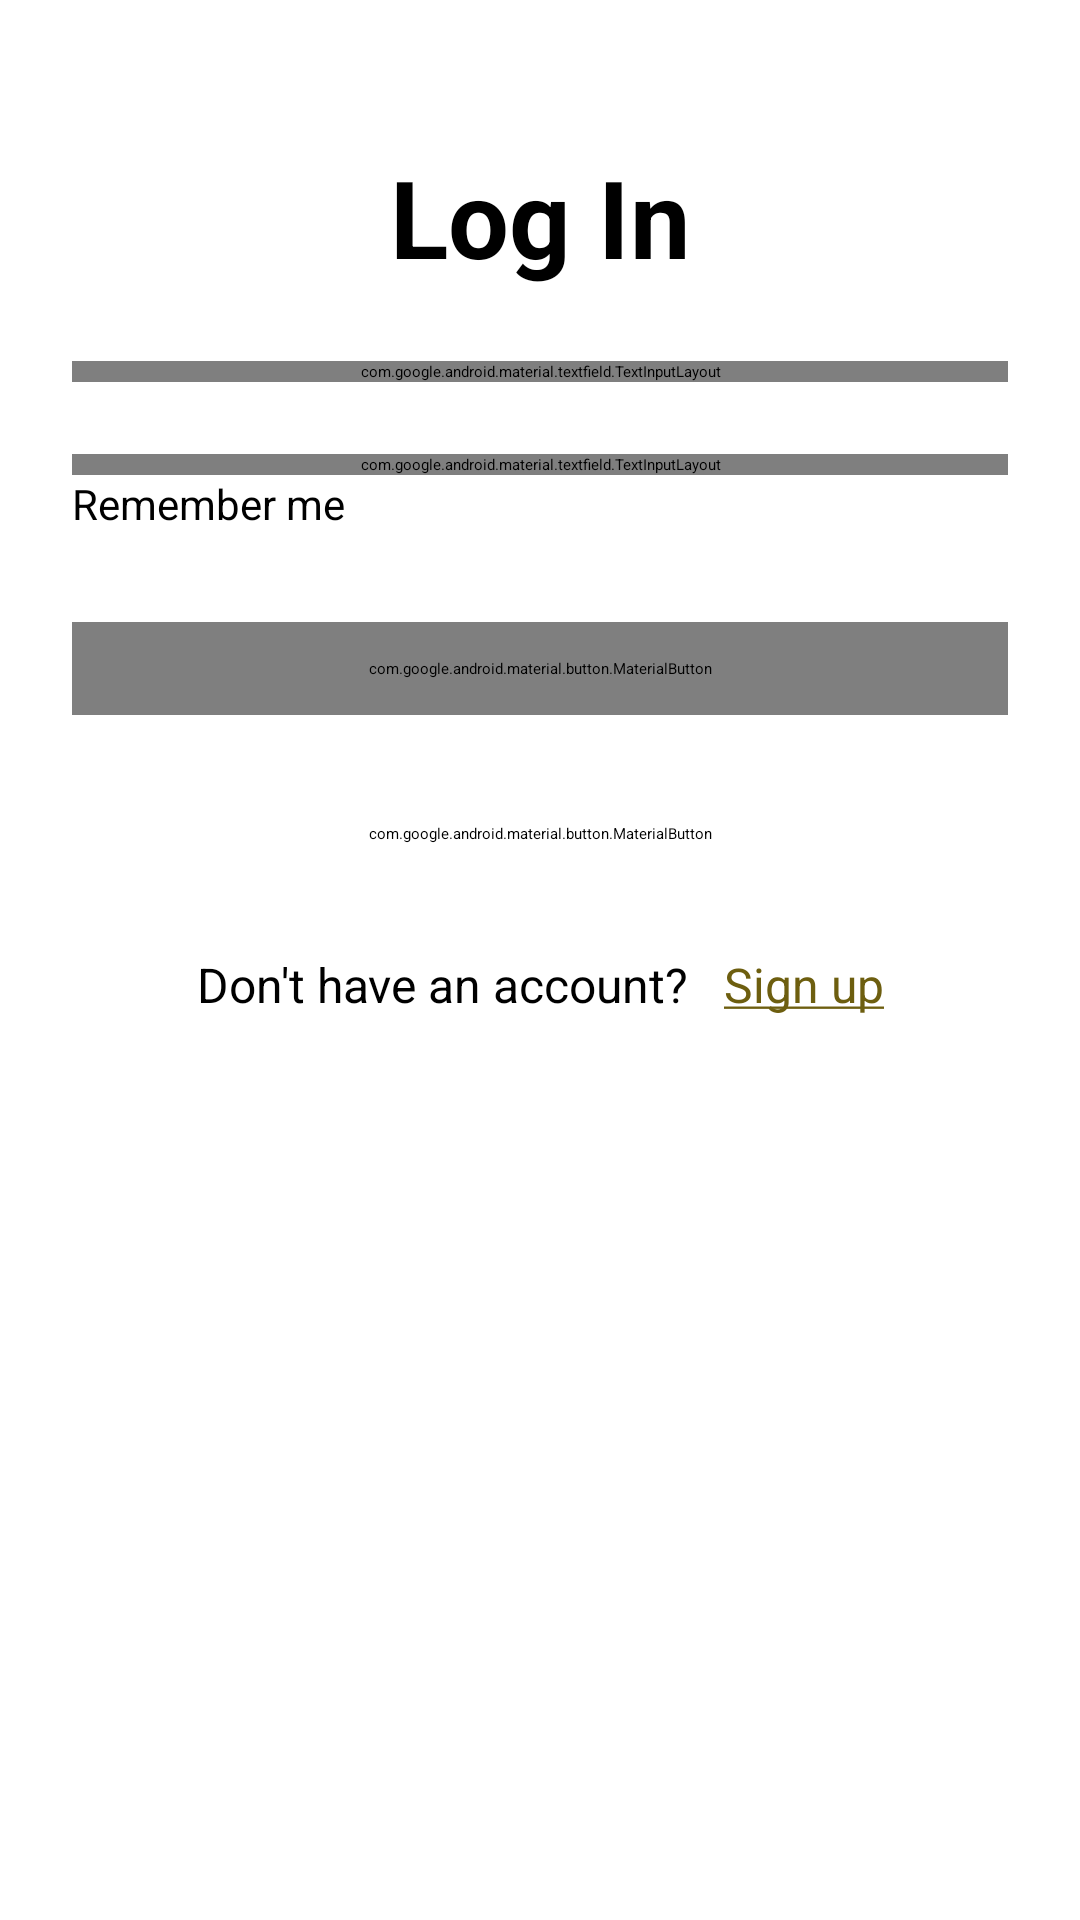

Write the Android layout XML for this screen, with the resource values it uses.
<!-- AndroidManifest.xml: application theme Theme.NextStep -->
<!-- res/layout/fragment_login.xml -->
<?xml version="1.0" encoding="utf-8"?>
<androidx.constraintlayout.widget.ConstraintLayout xmlns:android="http://schemas.android.com/apk/res/android"
    xmlns:app="http://schemas.android.com/apk/res-auto"
    xmlns:tools="http://schemas.android.com/tools"
    android:layout_width="match_parent"
    android:layout_height="match_parent"
    android:paddingHorizontal="@dimen/pd_screen_horizontal"
    tools:context=".presentation.screen.login.LoginFragment">

    <androidx.appcompat.widget.AppCompatTextView
        android:id="@+id/tvTitle"
        android:layout_width="wrap_content"
        android:layout_height="wrap_content"
        android:layout_marginTop="48dp"
        android:text="@string/log_in"
        android:textSize="@dimen/title_regular"
        android:textStyle="bold"
        app:layout_constraintEnd_toEndOf="parent"
        app:layout_constraintStart_toStartOf="parent"
        app:layout_constraintTop_toTopOf="parent" />


    <com.google.android.material.textfield.TextInputLayout
        android:id="@+id/tlEmail"
        android:layout_width="match_parent"
        android:layout_height="wrap_content"
        android:layout_marginTop="@dimen/distance_md"
        android:hint="@string/email"
        app:layout_constraintTop_toBottomOf="@id/tvTitle">

        <com.google.android.material.textfield.TextInputEditText
            android:id="@+id/etEmail"
            android:layout_width="match_parent"
            android:layout_height="wrap_content"
            android:inputType="textEmailAddress" />
    </com.google.android.material.textfield.TextInputLayout>

    <com.google.android.material.textfield.TextInputLayout
        android:id="@+id/tlPassword"
        android:layout_width="match_parent"
        android:layout_height="wrap_content"
        android:layout_marginTop="@dimen/distance_md"
        android:hint="@string/password"
        app:layout_constraintTop_toBottomOf="@id/tlEmail">

        <com.google.android.material.textfield.TextInputEditText
            android:id="@+id/etPassword"
            android:layout_width="match_parent"
            android:layout_height="wrap_content"
            android:inputType="textEmailAddress" />
    </com.google.android.material.textfield.TextInputLayout>

    <androidx.appcompat.widget.AppCompatCheckBox
        android:id="@+id/cbRememberMe"
        android:layout_width="wrap_content"
        android:layout_height="wrap_content"
        android:text="@string/remember_me"
        android:textSize="14sp"
        app:layout_constraintStart_toStartOf="@id/tlPassword"
        app:layout_constraintTop_toBottomOf="@id/tlPassword" />


    <com.google.android.material.button.MaterialButton
        android:id="@+id/btnLogin"
        android:layout_width="match_parent"
        android:layout_height="wrap_content"
        android:layout_marginTop="30dp"
        android:paddingVertical="@dimen/btn_vertical_padding"
        android:text="@string/log_in"
        android:textAllCaps="false"
        android:textSize="@dimen/body_regular"
        app:layout_constraintTop_toBottomOf="@id/cbRememberMe" />

    
    <com.google.android.material.button.MaterialButton
        android:id="@+id/btnGoogleSignIn"
        android:layout_width="match_parent"
        android:layout_height="wrap_content"
        android:layout_marginTop="@dimen/distance_md"
        android:textSize="@dimen/body_regular"
        android:backgroundTint="@android:color/transparent"
        android:paddingVertical="@dimen/btn_vertical_padding"
        android:text="@string/continue_with_google"
        android:textAllCaps="false"
        android:textColor="@color/md_theme_primary"
        app:icon="@drawable/ic_google"
        app:iconGravity="textStart"
        app:iconTint="@null"
        app:layout_constraintEnd_toEndOf="parent"
        app:layout_constraintStart_toStartOf="parent"
        app:layout_constraintTop_toBottomOf="@id/btnLogin"
        app:strokeColor="@color/md_theme_primary"
        app:strokeWidth="2dp" />

    <LinearLayout
        android:id="@+id/LayoutSignUp"
        android:layout_width="wrap_content"
        android:layout_height="wrap_content"
        android:layout_gravity="center_horizontal"
        android:layout_marginTop="@dimen/distance_md"
        android:orientation="horizontal"
        app:layout_constraintEnd_toEndOf="parent"
        app:layout_constraintStart_toStartOf="parent"
        app:layout_constraintTop_toBottomOf="@id/btnGoogleSignIn">

        <androidx.appcompat.widget.AppCompatTextView
            android:id="@+id/tvHaveAccount"
            android:layout_width="wrap_content"
            android:layout_height="wrap_content"
            android:layout_marginEnd="12dp"
            android:text="@string/don_t_have_an_account"
            android:textSize="@dimen/body_regular" />

        <androidx.appcompat.widget.AppCompatTextView
            android:id="@+id/btnRegister"
            android:layout_width="wrap_content"
            android:layout_height="wrap_content"
            android:clickable="true"
            android:focusable="true"
            android:text="@string/sign_up_underline"
            android:textColor="@color/md_theme_primary"
            android:textSize="@dimen/body_regular" />
    </LinearLayout>


    <ProgressBar
        android:id="@+id/loader"
        android:layout_width="wrap_content"
        android:layout_height="wrap_content"
        android:visibility="gone"
        app:layout_constraintBottom_toBottomOf="parent"
        app:layout_constraintEnd_toEndOf="parent"
        app:layout_constraintStart_toStartOf="parent"
        app:layout_constraintTop_toTopOf="parent" />

</androidx.constraintlayout.widget.ConstraintLayout>
<!-- resources referenced by this layout -->
<resources>
  <color name="md_theme_primary">#6D5E0F</color>
  <dimen name="body_regular">16sp</dimen>
  <dimen name="btn_vertical_padding">12dp</dimen>
  <dimen name="distance_md">24dp</dimen>
  <dimen name="pd_screen_horizontal">24dp</dimen>
  <dimen name="title_regular">36sp</dimen>
  <string name="continue_with_google">Continue with Google</string>
  <string name="don_t_have_an_account">Don\'t have an account?</string>
  <string name="email">Email</string>
  <string name="log_in">Log In</string>
  <string name="password">Password</string>
  <string name="remember_me">Remember me</string>
  <string name="sign_up_underline"><u>Sign up</u></string>
</resources>
